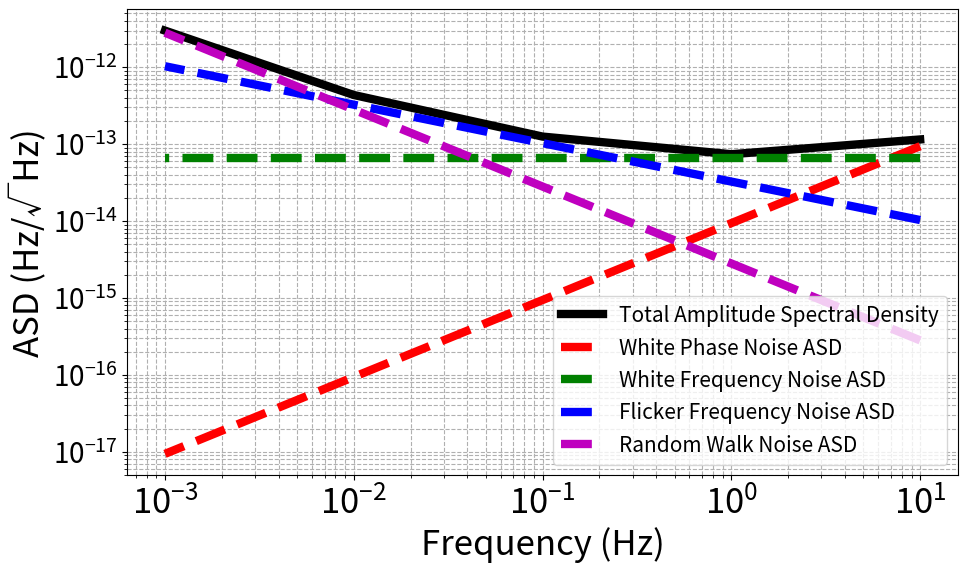
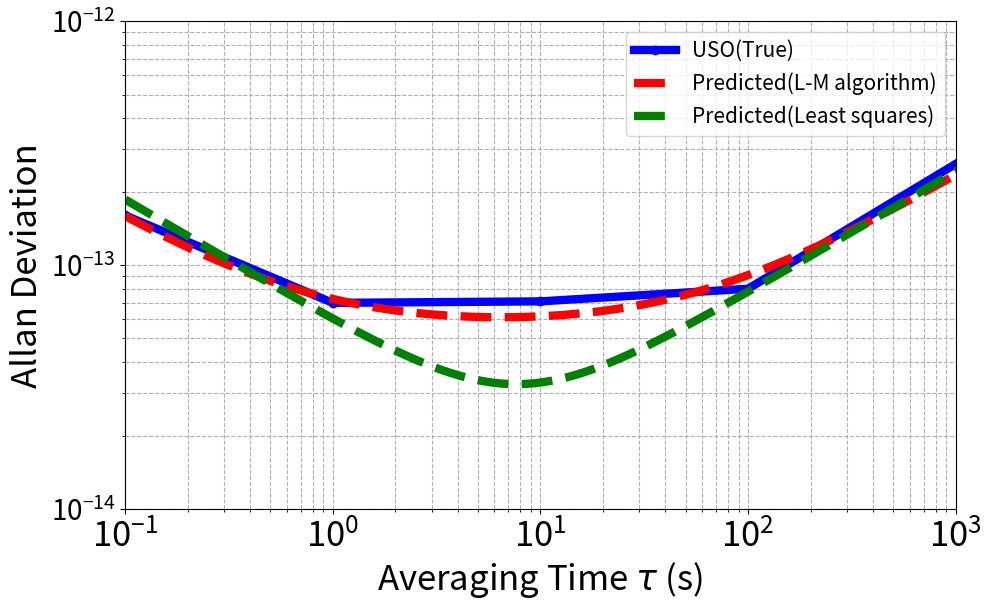
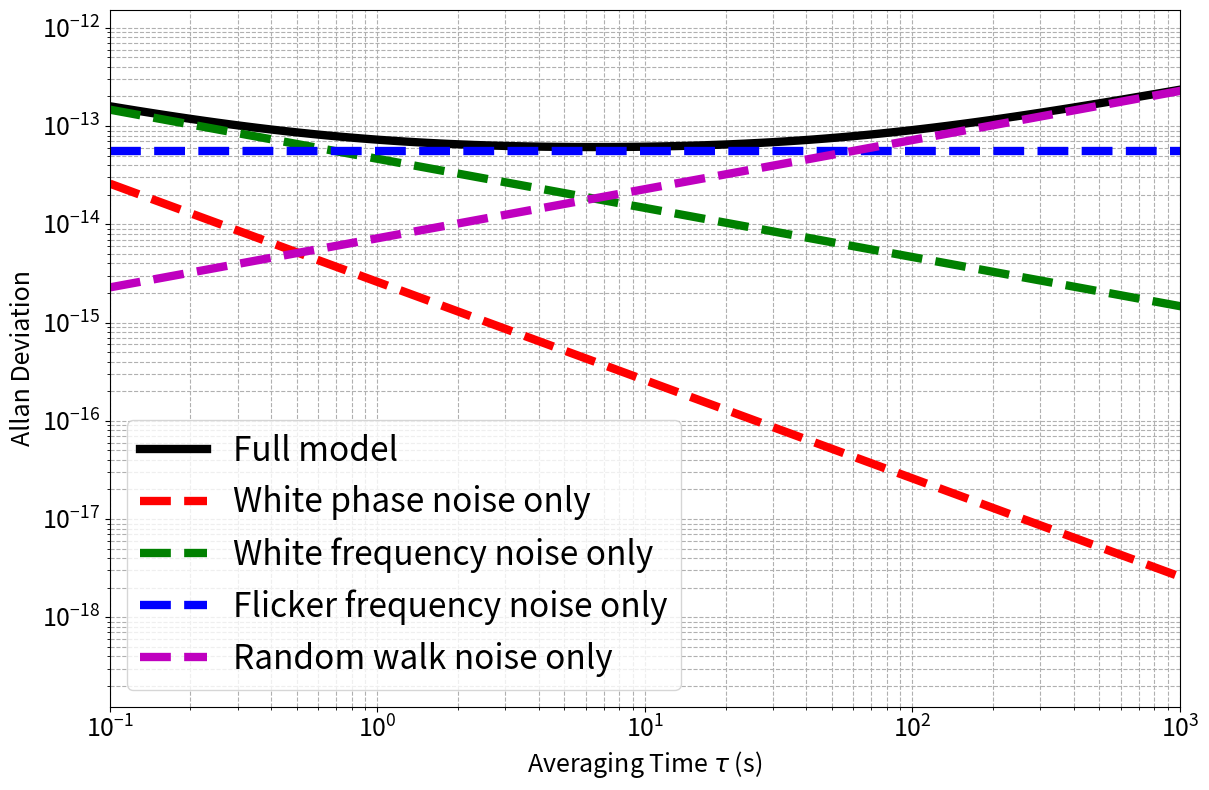

Python code for these plots, in order:
# 导入必要的库
import numpy as np
import matplotlib.pyplot as plt
from matplotlib.ticker import MaxNLocator
from scipy.optimize import least_squares, lsq_linear
from scipy.linalg import lstsq


# ========================== 阿伦方差模型 ==========================
def allan_deviation(tau, params):
    """
    计算阿伦方差模型
    参数:
        tau: 采样时间
        params: 包含4个噪声系数的参数数组 [A_wp, A_wf, A_ff, A_rw]
    返回:
        阿伦方差值
    """
    A_wp, A_wf, A_ff, A_rw = params

    return np.sqrt(
        (A_wp ** 2 / np.power(tau, 2)) +  # 白相位噪声项
        (A_wf ** 2 / tau) +  # 白频率噪声项
        (A_ff ** 2) +  # 闪烁频率噪声项
        (A_rw ** 2 * tau)  # 随机游走噪声项
    )


# ========================== 非线性方程组定义 ==========================
def equations(params, tau_meas, sigma_meas):
    """
    定义优化问题的残差方程
    参数:
        params: 模型参数
        tau_meas: 测量的tau值
        sigma_meas: 测量的sigma值
    返回:
        相对残差
    """
    model = allan_deviation(tau_meas, params)
    # 使用绝对残差
    # return model - sigma_meas
    return (model - sigma_meas) / sigma_meas  # (这里两个残差各有优劣)


# 使用线性最小二乘法预测数据
def estimate_noise_parameters_old(taus, adev_measured):
    """
    基于Allan方差测量值的噪声参数估计
    :param taus: 积分时间数组
    :param adev_measured: 测量的Allan标准差数组
    :return: 估计的噪声参数字典（包含A_wp, A_wf, A_ff, A_rw）
    """
    fh = 1  # 高频截止频率

    # 构建设计矩阵 (根据Allan方差理论模型)
    # H 5x4
    H = np.vstack([
        np.sqrt(fh / np.array(taus) ** 2),  # 白相位噪声项 (1/τ²)
        np.sqrt(1 / np.array(taus)),  # 白频率噪声项 (1/τ)
        np.ones(len(taus)),  # 闪烁频率噪声项 (常数)
        np.sqrt(np.array(taus))  # 随机游走噪声项 (τ)
    ]).T
    print(f"设计矩阵: {H}", H.shape)
    # 计算矩阵条件数
    cond = np.linalg.cond(H)
    print(f"设计矩阵条件数: {cond:.2e}")
    # 构建目标向量 (平方后的测量值)
    # y 6x1
    y = adev_measured

    print(f"目标向量: {y}", y.shape)
    # 添加非负约束的最小二乘求解
    theta, _, _, _ = lstsq(H, y)
    print(f"最小二乘求解参数: {theta}", theta.shape)

    # 确保所有参数非负
    theta = np.maximum(theta, 0)
    print(f"最小二乘求解参数: {theta}", theta.shape)
    estimated_params = {
        'A_wp': theta[0],  # 白相位噪声幅度
        'A_wf': theta[1],  # 白频率噪声幅度
        'A_ff': theta[2],  # 闪烁频率噪声幅度
        'A_rw': theta[3]  # 随机游走噪声幅度
    }

    return estimated_params

# ========================== 由Allan偏差求功率谱密度 ==========================
def allan_to_psd(tau, adev, params):
    """
    根据Allan偏差计算功率谱密度(PSD)
    参数:
        tau: 积分时间数组
        adev: Allan偏差数组
        params: 噪声参数数组 [A_wp, A_wf, A_ff, A_rw]
    返回:
        频率数组和对应的PSD值
    """
    A_wp, A_wf, A_ff, A_rw = params

    # 计算频率点 (1/tau)
    f = 1 / tau

    # 计算各噪声项的PSD
    S_wp = (((A_wp ** 2) * (2 * np.pi ) ** 2) / 3) * f ** 2  # 白相位噪声PSD
    S_wf = A_wf ** 2 * 2 * np.ones(5)                         # 白频率噪声PSD
    S_ff = (A_ff ** 2 / 2 * np.log(2)) / f                     # 闪烁频率噪声PSD
    S_rw = (A_rw ** 2 * 6) / (2 * np.pi * f) ** 2  # 随机游走噪声PSD

    # 总PSD
    S_total = S_wp + S_wf + S_ff + S_rw

    return f, S_total, S_wp, S_wf, S_ff, S_rw


# ========================== 实验数据 ==========================
# USO实验测量的tau和sigma数据点
tau_measured = np.array([0.1, 1, 10, 100, 1000])
sigma_measured = np.array([1.6E-13, 7E-14, 7.1E-14, 8E-14, 2.6E-13])

# ========================== 调整初始猜测 ==========================
# 基于数据特征估算初始参数值
A_wp_guess = 1.6e-13 * 0.1  # 根据最小tau处的数据估算白相位噪声（最小τ=0.1由wp主导）
A_rw_guess = 2.6e-13 / np.sqrt(1000)  # 根据最大tau处的数据估算随机游走（最大τ=1000由rw主导）
# 假设τ=1s主导A_wf，τ=10s主导A_ff
initial_guess = np.array([A_wp_guess, 7e-14, 7.1e-14, A_rw_guess])

# ========================== 使用SciPy进行优化 ==========================
# 使用Levenberg-Marquardt算法进行最小二乘拟合
result = least_squares(
    equations,
    initial_guess,
    args=(tau_measured, sigma_measured),
    method='lm',  # Levenberg-Marquardt算法
    max_nfev=100  # 最大迭代次数
)
# 提取优化后的参数
params_opt = result.x
# ============================使用最小二乘法估计参数并预测============================
estimated_params = estimate_noise_parameters_old(tau_measured, sigma_measured)

# 绘制幅度谱密度
f, S_total, S_wp, S_wf, S_ff, S_rw = allan_to_psd(tau_measured, sigma_measured, params_opt)
plt.figure(figsize=(10, 6.18))
plt.loglog(f, np.sqrt(S_total), 'k-', label='Total Amplitude Spectral Density', linewidth=6)
plt.loglog(f, np.sqrt(S_wp), 'r--', label='White Phase Noise ASD', linewidth=6)
plt.loglog(f, np.sqrt(S_wf), 'g--', label='White Frequency Noise ASD', linewidth=6)
plt.loglog(f, np.sqrt(S_ff), 'b--', label='Flicker Frequency Noise ASD', linewidth=6)
plt.loglog(f, np.sqrt(S_rw), 'm--', label='Random Walk Noise ASD', linewidth=6)
plt.xlabel('Frequency (Hz)', fontsize=25)
plt.ylabel('ASD (Hz/√Hz)', fontsize=25)
plt.grid(True, which='both', linestyle='--')
plt.legend(fontsize=15, loc='lower right')
plt.tight_layout(pad=3.0)
plt.xticks(fontsize=25)
plt.yticks(fontsize=20)
plt.show()

# 计算预测的Allan偏差
tau_sim = np.logspace(-1, 4, 100)
sigma_sim = allan_deviation(tau_sim, params_opt)
sigma_sim_old = allan_deviation(tau_sim, estimated_params.values())

# 绘制测量数据和拟合模型的对比图
plt.figure(figsize=(10, 6.18))
plt.loglog(tau_measured, sigma_measured, 'bo-', label='USO(True)', linewidth=6)
plt.loglog(tau_sim, sigma_sim, 'r--', label='Predicted(L-M algorithm)', linewidth=6)
plt.loglog(tau_sim, sigma_sim_old, 'g--', label='Predicted(Least squares)', linewidth=6)
plt.xlabel('Averaging Time $\\tau$ (s)', fontsize=25)
plt.ylabel('Allan Deviation', fontsize=25)
plt.grid(True, which='both', linestyle='--')
plt.legend(fontsize=15)
plt.tight_layout()
plt.ylim(1E-14, 1E-12)

plt.xlim(0.1, 1000)
plt.xticks(fontsize=25)
plt.yticks(fontsize=20)
plt.tight_layout(pad=1.0)
plt.show()


# Generate Allan deviation plots for four different noise components
plt.figure(figsize=(12, 8))
sigma_full = allan_deviation(tau_sim, params_opt)
plt.loglog(tau_sim, sigma_full, 'k-', label='Full model', linewidth=6)
params_wp = np.array([params_opt[0], 0, 0, 0])
sigma_wp = allan_deviation(tau_sim, params_wp)
plt.loglog(tau_sim, sigma_wp, 'r--', label='White phase noise only', linewidth=6)
params_wf = np.array([0, params_opt[1], 0, 0])
sigma_wf = allan_deviation(tau_sim, params_wf)
plt.loglog(tau_sim, sigma_wf, 'g--', label='White frequency noise only', linewidth=6)
params_ff = np.array([0, 0, params_opt[2], 0])
sigma_ff = allan_deviation(tau_sim, params_ff)
plt.loglog(tau_sim, sigma_ff, 'b--', label='Flicker frequency noise only', linewidth=6)
params_rw = np.array([0, 0, 0, params_opt[3]])
sigma_rw = allan_deviation(tau_sim, params_rw)
plt.loglog(tau_sim, sigma_rw, 'm--', label='Random walk noise only', linewidth=6)
plt.xlabel('Averaging Time $\\tau$ (s)', fontsize=18)
plt.ylabel('Allan Deviation', fontsize=18)
plt.xticks(fontsize=18)
plt.yticks(fontsize=18)
plt.grid(True, which='both', linestyle='--')
plt.legend(fontsize=24)
plt.tight_layout()
plt.xlim(0.1, 1000)
plt.show()

